Run: headless pygame with SDL's dummy video driver; simulated clock (each Clock.tick advances the game by its frame time, no real sleeping); random seed 0; keys injected as events and as key.get_pressed() state; no mouse input.
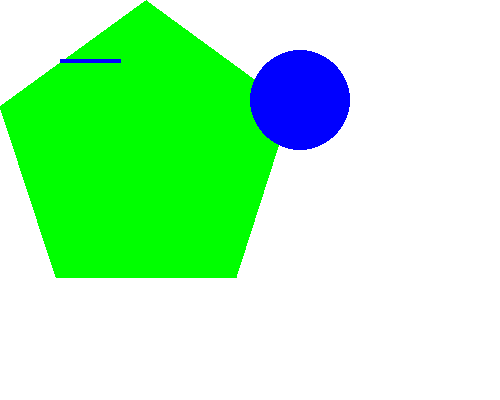
Frame 1 of 4 · flips 1–60 · no input
Frame 2 of 4 · flips 61–180 · tapped SPACE, RETURN · held RIGHT (→), D · screen unchanged from frame 1, image omitted
Frame 3 of 4 · flips 181–300 · held DOWN (↓), S · screen unchanged from frame 2, image omitted
Frame 4 of 4 · flips 301–420 · held LEFT (←), A, UP (↑), W · screen unchanged from frame 3, image omitted

The pygame program that drew these frames:

import pygame, sys
from pygame.locals import*
pygame.init()
DISPLAY = pygame.display.set_mode((500,400))
pygame.display.set_caption('COLOUR')
BLACK = (0,0,0)
WHITE = (255,255,255)
RED = (255,0,0)
GREEN = (0,255,0)
BLUE = (0,0,255)
DISPLAY.fill(WHITE)
# Vẽ hình ngũ giác có các đỉnh là các toạ độ dưới:
pygame.draw.polygon(DISPLAY, GREEN, ((146,0) , (291,106) , (236,277) , (56,277) , (0,106)))
# Vẽ đường thẳng nối 2 điểm có tọa độ dưới :
pygame.draw.line(DISPLAY, BLUE, (60,60) , (120,60), 4)
# Vẽ và tô hình tròn màu BLUE :
pygame.draw.circle(DISPLAY, BLUE, (300,100), 50, 0)
while True:
    for event in pygame.event.get():
        if event.type == QUIT:
            pygame.quit()
            sys.exit()
    pygame.display.update()
    
